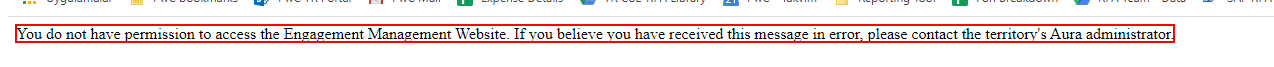
Workflow: Element_Exists_AccessPer.Error

Step 1: find the element in window 'https://tur-auraemw.tr.ema.pwcinternal.com/Login.aspx?ExtraTerritoryUser=true' (chrome.exe)
